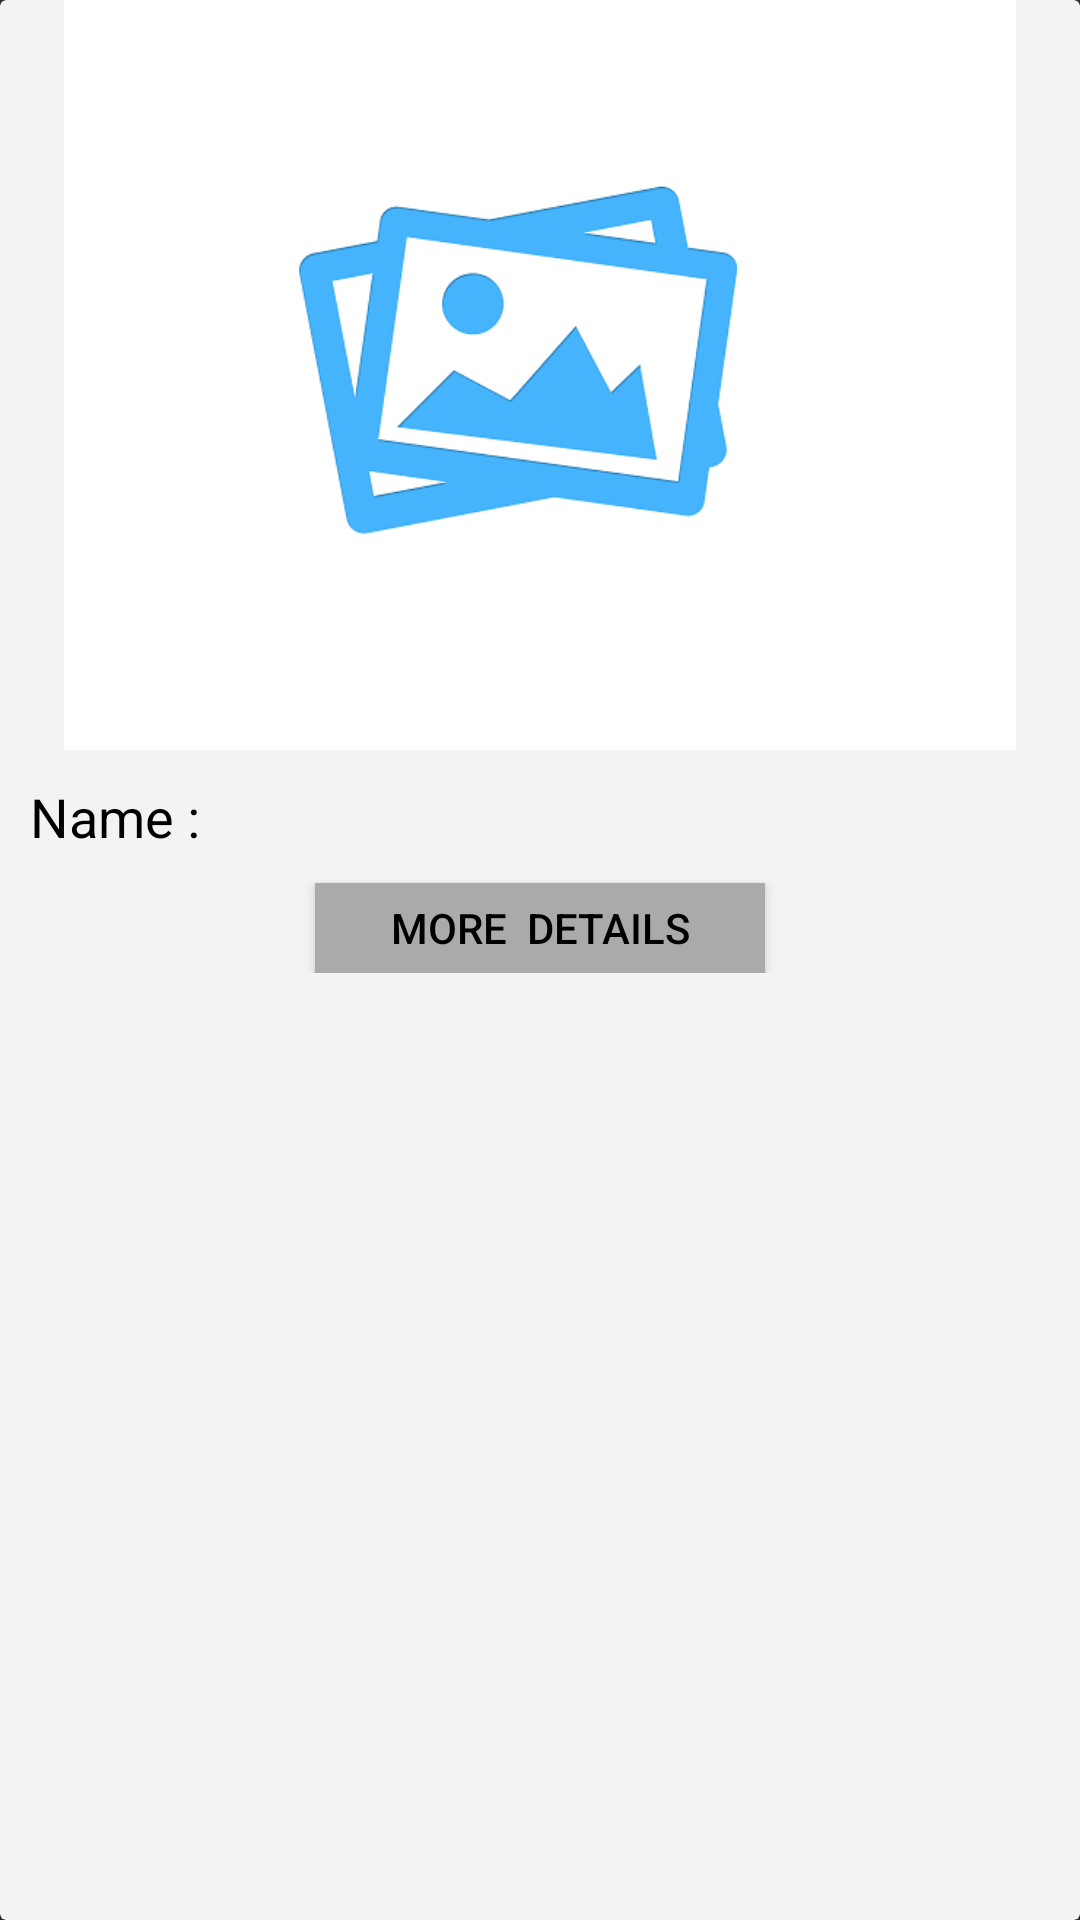

Here is an Android app screen rendered from its layout file. Give the layout XML and the strings, colors and styles it references.
<!-- AndroidManifest.xml: application theme AppTheme -->
<!-- res/layout/card_missing_person.xml -->
<?xml version="1.0" encoding="utf-8"?>
<android.support.v7.widget.CardView xmlns:android="http://schemas.android.com/apk/res/android"
    xmlns:app="http://schemas.android.com/apk/res-auto"
    android:layout_width="match_parent"
    android:layout_height="wrap_content"
    android:layout_margin="20dp"
    app:cardBackgroundColor="#FFF3F3F3">

    <LinearLayout
        android:layout_width="match_parent"
        android:layout_height="wrap_content"
        android:orientation="vertical">

        <ImageView
            android:id="@+id/post_image"
            android:layout_width="match_parent"
            android:layout_height="250dp"
            android:adjustViewBounds="true"
            android:cropToPadding="false"
            android:scaleType="fitCenter"
            android:src="@drawable/noimage" />

        <TextView
            android:id="@+id/name"
            android:layout_width="match_parent"
            android:layout_height="wrap_content"
            android:padding="10dp"
            android:text="Name : "
            android:textAppearance="@style/TextAppearance.AppCompat.Headline"
            android:textColor="#000"
            android:textSize="18sp" />

        <TextView
            android:id="@+id/concerning_person"
            android:layout_width="match_parent"
            android:layout_height="wrap_content"
            android:padding="10dp"
            android:text="Contact the Concerning Person :"
            android:textAppearance="@style/TextAppearance.AppCompat.Headline"
            android:textColor="#000"
            android:textSize="16sp"
            android:visibility="gone" />

        <LinearLayout
            android:id="@+id/linearlayoutcontact"
            android:layout_width="match_parent"
            android:layout_height="30dp"
            android:background="#FFFFEEDE"
            android:orientation="horizontal"
            android:visibility="gone">

            <ImageView
                android:layout_width="40dp"
                android:layout_height="match_parent"
                android:layout_gravity="left"
                android:layout_marginLeft="10dp"
                android:src="@drawable/callme" />

            <TextView
                android:id="@+id/contact"
                android:layout_width="wrap_content"
                android:layout_height="wrap_content"
                android:layout_gravity="right"
                android:layout_marginLeft="50dp"
                android:text="0000000000"
                android:textAppearance="@style/TextAppearance.AppCompat.Headline"
                android:textColor="#00f"
                android:textSize="25sp" />
        </LinearLayout>

        <LinearLayout
            android:id="@+id/linearlayout1"
            android:layout_width="match_parent"
            android:layout_height="wrap_content"
            android:orientation="horizontal"
            android:visibility="gone">

            <TextView
                android:id="@+id/age"
                android:layout_width="120dp"
                android:layout_height="wrap_content"
                android:layout_gravity="left"
                android:padding="10dp"
                android:text="Age : "
                android:textAppearance="@style/TextAppearance.AppCompat.Headline"
                android:textColor="#000"
                android:textSize="15sp" />

            <TextView
                android:id="@+id/height"
                android:layout_width="220dp"
                android:layout_height="wrap_content"
                android:layout_gravity="right"
                android:padding="10dp"
                android:text="Height : "
                android:textAppearance="@style/TextAppearance.AppCompat.Headline"
                android:textColor="#000"
                android:textSize="15sp" />
        </LinearLayout>

        <LinearLayout
            android:id="@+id/linearlayout2"
            android:layout_width="match_parent"
            android:layout_height="wrap_content"
            android:orientation="horizontal"
            android:visibility="gone">

            <TextView
                android:id="@+id/gender"
                android:layout_width="120dp"
                android:layout_height="wrap_content"
                android:layout_gravity="left"
                android:padding="10dp"
                android:text="Gender : "
                android:textAppearance="@style/TextAppearance.AppCompat.Headline"
                android:textColor="#000"
                android:textSize="16sp" />

            <TextView
                android:id="@+id/lastseen"
                android:layout_width="220dp"
                android:layout_height="wrap_content"
                android:layout_gravity="right"
                android:padding="10dp"
                android:text="Last Seen : "
                android:textAppearance="@style/TextAppearance.AppCompat.Headline"
                android:textColor="#000"
                android:textSize="16sp" />
        </LinearLayout>

        <TextView
            android:id="@+id/appearance"
            android:layout_width="match_parent"
            android:layout_height="wrap_content"
            android:paddingBottom="15dp"
            android:paddingLeft="15dp"
            android:paddingRight="15dp"
            android:text="Appearance: \n   "
            android:textColor="#000"
            android:visibility="gone" />

        <Button
            android:id="@+id/onDetails"
            android:layout_width="150dp"
            android:layout_height="30dp"
            android:layout_gravity="center"
            android:background="#aaa"
            android:elevation="2dp"
            android:onClick="onDetailsClick"
            android:text="More  Details"
            android:textColor="#000" />
    </LinearLayout>

</android.support.v7.widget.CardView>
<!-- resources referenced by this layout -->
<resources>
  <!-- drawable noimage: png bitmap (drawable, 24057 bytes) -->
  <style name="AppTheme" parent="Theme.AppCompat.NoActionBar">
          
          <item name="colorPrimary">@color/colorPrimary</item>
          <item name="colorPrimaryDark">@color/colorPrimaryDark</item>
          <item name="colorAccent">@color/colorAccent</item>
          <item name="android:soundEffectsEnabled">false</item>
      </style>
  <color name="colorPrimary">#ffffff</color>
  <color name="colorPrimaryDark">#0085dd</color>
  <color name="colorAccent">#e1e1e1</color>
</resources>
